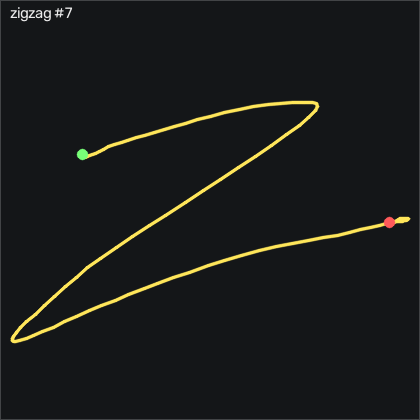

The file beside this chart, header and first rows:
t_s, ax, ay, az, gx, gy, gz, seq
0.00000, -0.753, 0.07400, 0.45, -0.8296, 1.863, -0.5698, 23418
0.01000, -0.769, 0.06700, 0.439, 0.05444, 2.93, -0.2039, 23419
0.02000, -0.772, 0.06700, 0.431, 0.9694, 3.449, -0.1429, 23420
0.03000, -0.782, 0.06000, 0.423, 1.762, 3.754, -0.7228, 23421
0.04100, -0.791, 0.04600, 0.416, 2.676, 3.601, -1.332, 23422
0.05000, -0.79, 0.04000, 0.406, 3.987, 3.357, -1.942, 23423
0.06000, -0.789, 0.04000, 0.395, 5.237, 3.205, -2.278, 23424
0.07000, -0.799, 0.02500, 0.379, 6.061, 3.571, -2.765, 23425
0.08000, -0.835, -0.00900, 0.366, 6.274, 4.059, -3.649, 23426
0.09000, -0.902, -0.07700, 0.361, 6.396, 4.394, -3.802, 23427
0.1, -0.98, -0.181, 0.362, 7.067, 3.723, -2.369, 23428
0.11, -1.03, -0.276, 0.35, 9.932, 1.101, 0.6492, 23429
0.12, -1.056, -0.364, 0.33, 15.33, -2.954, 3.393, 23430
0.13, -1.064, -0.435, 0.304, 22.89, -7.679, 3.881, 23431
0.14, -1.078, -0.498, 0.269, 32.13, -12.86, 1.442, 23432
0.15, -1.077, -0.533, 0.23, 43.1, -18.81, -2.582, 23433
0.16, -1.035, -0.576, 0.176, 53.84, -25.82, -5.601, 23434
0.171, -0.967, -0.613, 0.13, 65.12, -31.98, -7.399, 23435
0.18, -0.894, -0.601, 0.141, 77.04, -36.46, -11.21, 23436
0.19, -0.888, -0.623, 0.168, 88.26, -38.35, -18.04, 23437
0.2, -0.958, -0.634, 0.172, 100.5, -37.68, -21.73, 23438
0.211, -0.965, -0.617, 0.158, 113.8, -39.54, -18.83, 23439
0.22, -0.959, -0.56, 0.141, 127.5, -41.86, -16.21, 23440
0.23, -0.948, -0.485, 0.08600, 140.7, -43.44, -17.4, 23441
0.24, -0.944, -0.412, 0.05000, 152.6, -45.45, -19.96, 23442
0.25, -0.94, -0.355, 0.01600, 162.8, -47.8, -23.44, 23443
0.26, -0.918, -0.322, 0.03200, 172, -50.7, -26.61, 23444
0.27, -0.896, -0.316, 0.04200, 182.3, -53.53, -31.73, 23445
0.28, -0.865, -0.292, 0.05200, 195.5, -55.88, -37.98, 23446
0.29, -0.832, -0.225, 0.05500, 210.9, -58.75, -42.83, 23447
0.3, -0.756, -0.06800, 0.02600, 227.1, -61.55, -41.76, 23448
0.31, -0.644, 0.137, -0.01900, 240.5, -62.07, -32.46, 23449
0.32, -0.473, 0.453, -0.09500, 248.8, -59.2, -15.66, 23450
0.33, -0.283, 0.788, -0.153, 248.9, -50.21, 3.576, 23451
0.341, -0.184, 1.151, -0.194, 241.4, -35.06, 17.69, 23452
0.35, -0.136, 1.621, -0.246, 230.5, -18.62, 20.44, 23453
0.36, -0.05600, 2.318, -0.278, 215.4, -8.198, 6.869, 23454
0.37, 0.04800, 2.963, -0.341, 187.3, -2.862, -29.59, 23455
0.381, 0.125, 3.349, -0.357, 141.8, 5.644, -74.81, 23456
0.39, 0.275, 3.465, -0.329, 81.18, 18.51, -91.39, 23457
0.4, 0.417, 3.455, -0.279, 17.71, 44, -77.55, 23458
0.41, 0.489, 3.31, -0.283, -47.6, 76.04, -56.27, 23459
0.42, 0.403, 3.025, -0.322, -110.3, 111.2, -38.68, 23460
0.43, 0.182, 2.666, -0.398, -167.3, 142.7, -25.3, 23461
0.44, -0.03400, 2.213, -0.453, -217.1, 166.8, -6.271, 23462
0.45, -0.2, 1.788, -0.506, -256.1, 183.2, 15.68, 23463
0.46, -0.354, 1.368, -0.559, -283, 193.6, 31.02, 23464
0.47, -0.438, 1.016, -0.6, -299.4, 197.9, 39.49, 23465
0.48, -0.504, 0.71, -0.634, -306.9, 200.1, 39.37, 23466
0.49, -0.629, 0.49, -0.676, -309.8, 201, 26.11, 23467
0.5, -0.843, 0.144, -0.689, -313, 201.7, 4.918, 23468
0.511, -1.011, -0.196, -0.65, -313.1, 197.3, -6.546, 23469
0.52, -1.164, -0.397, -0.591, -305.5, 194.7, -0.5698, 23470
0.53, -1.321, -0.556, -0.518, -295.4, 192.9, 17.78, 23471
0.54, -1.407, -0.638, -0.444, -280.4, 190.2, 46.99, 23472
0.551, -1.362, -0.645, -0.395, -258.9, 184.3, 72.97, 23473
0.56, -1.245, -0.575, -0.369, -233.2, 174.9, 82.14, 23474
0.57, -1.12, -0.438, -0.426, -207.9, 166.2, 70.95, 23475
0.58, -1.188, -0.416, -0.49, -191, 164.9, 46.75, 23476
0.59, -1.518, -0.578, -0.505, -183.3, 168, 29.46, 23477
... 77 more rows
